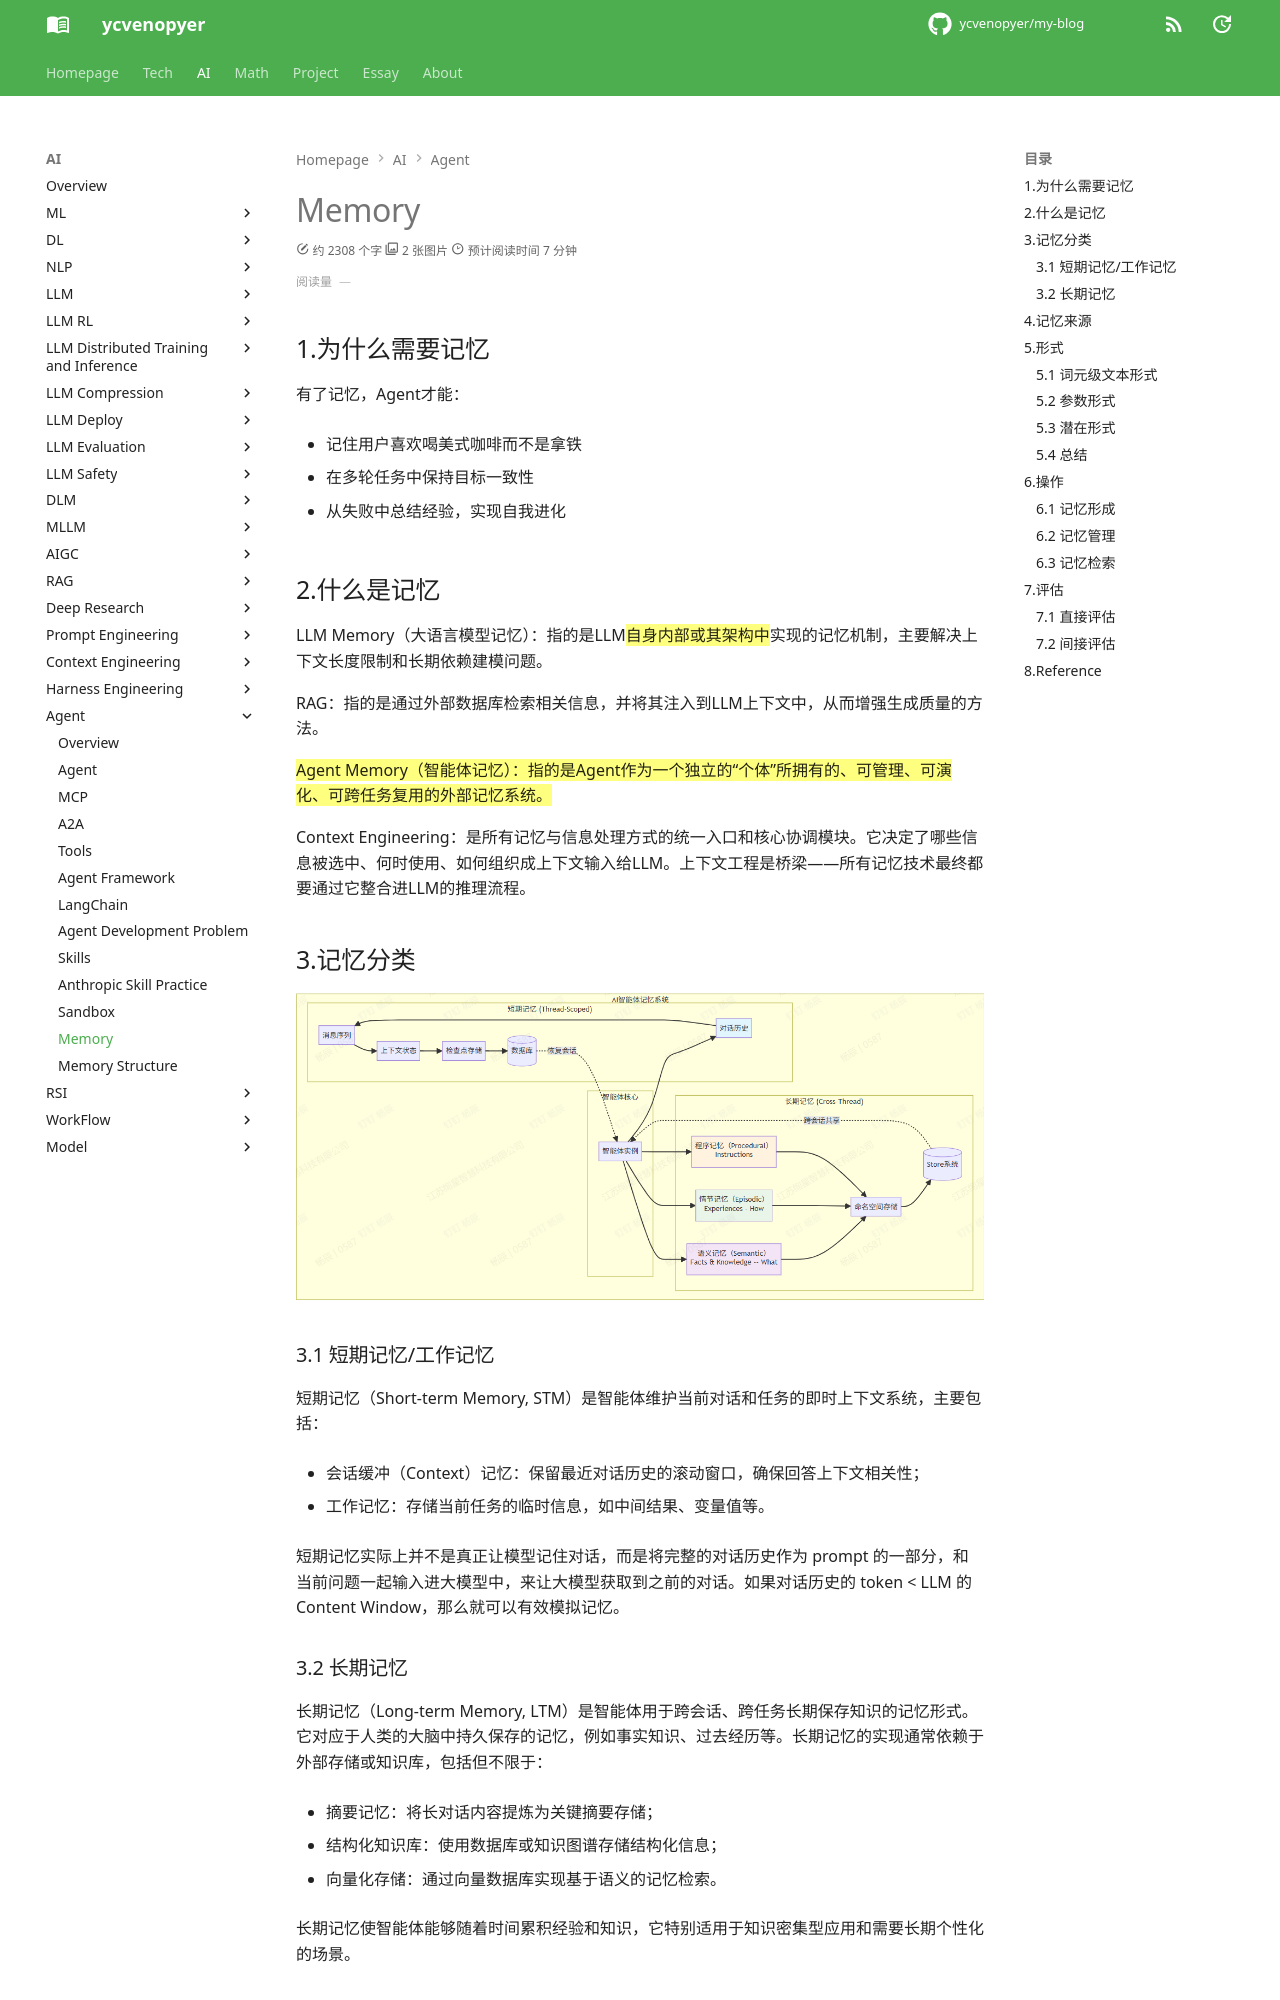

repository: ycvenopyer/my-blog · page: ai-note/agent/memory/index.html · generator: mkdocs

# Memory

## 1.为什么需要记忆

有了记忆，Agent才能：

- 记住用户喜欢喝美式咖啡而不是拿铁

- 在多轮任务中保持目标一致性

- 从失败中总结经验，实现自我进化

## 2.什么是记忆

LLM Memory（大语言模型记忆）：指的是LLM{==自身内部或其架构中==}实现的记忆机制，主要解决上下文长度限制和长期依赖建模问题。

RAG：指的是通过外部数据库检索相关信息，并将其注入到LLM上下文中，从而增强生成质量的方法。

{==Agent Memory（智能体记忆）：指的是Agent作为一个独立的“个体”所拥有的、可管理、可演化、可跨任务复用的外部记忆系统。==}

Context Engineering：是所有记忆与信息处理方式的统一入口和核心协调模块。它决定了哪些信息被选中、何时使用、如何组织成上下文输入给LLM。上下文工程是桥梁——所有记忆技术最终都要通过它整合进LLM的推理流程。

## 3.记忆分类

![memory](image/memory.png)

### 3.1 短期记忆/工作记忆

短期记忆（Short-term Memory, STM）是智能体维护当前对话和任务的即时上下文系统，主要包括：

- 会话缓冲（Context）记忆：保留最近对话历史的滚动窗口，确保回答上下文相关性；

- 工作记忆：存储当前任务的临时信息，如中间结果、变量值等。

短期记忆实际上并不是真正让模型记住对话，而是将完整的对话历史作为 prompt 的一部分，和当前问题一起输入进大模型中，来让大模型获取到之前的对话。如果对话历史的 token < LLM 的 Content Window，那么就可以有效模拟记忆。

### 3.2 长期记忆

长期记忆（Long-term Memory, LTM）是智能体用于跨会话、跨任务长期保存知识的记忆形式。它对应于人类的大脑中持久保存的记忆，例如事实知识、过去经历等。长期记忆的实现通常依赖于外部存储或知识库，包括但不限于：

- 摘要记忆：将长对话内容提炼为关键摘要存储；

- 结构化知识库：使用数据库或知识图谱存储结构化信息；

- 向量化存储：通过向量数据库实现基于语义的记忆检索。

长期记忆使智能体能够随着时间累积经验和知识，它特别适用于知识密集型应用和需要长期个性化的场景。

## 4.记忆来源

- 试验内信息：在同一个任务里多次尝试的经验。

- 跨试验信息：即跨任务/跨尝试的历史经验。

- 外部知识：来自工具、API、知识库等。

前两类是在智能体——环境交互过程中动态生成的，而后者是交互循环之外的静态信息。
